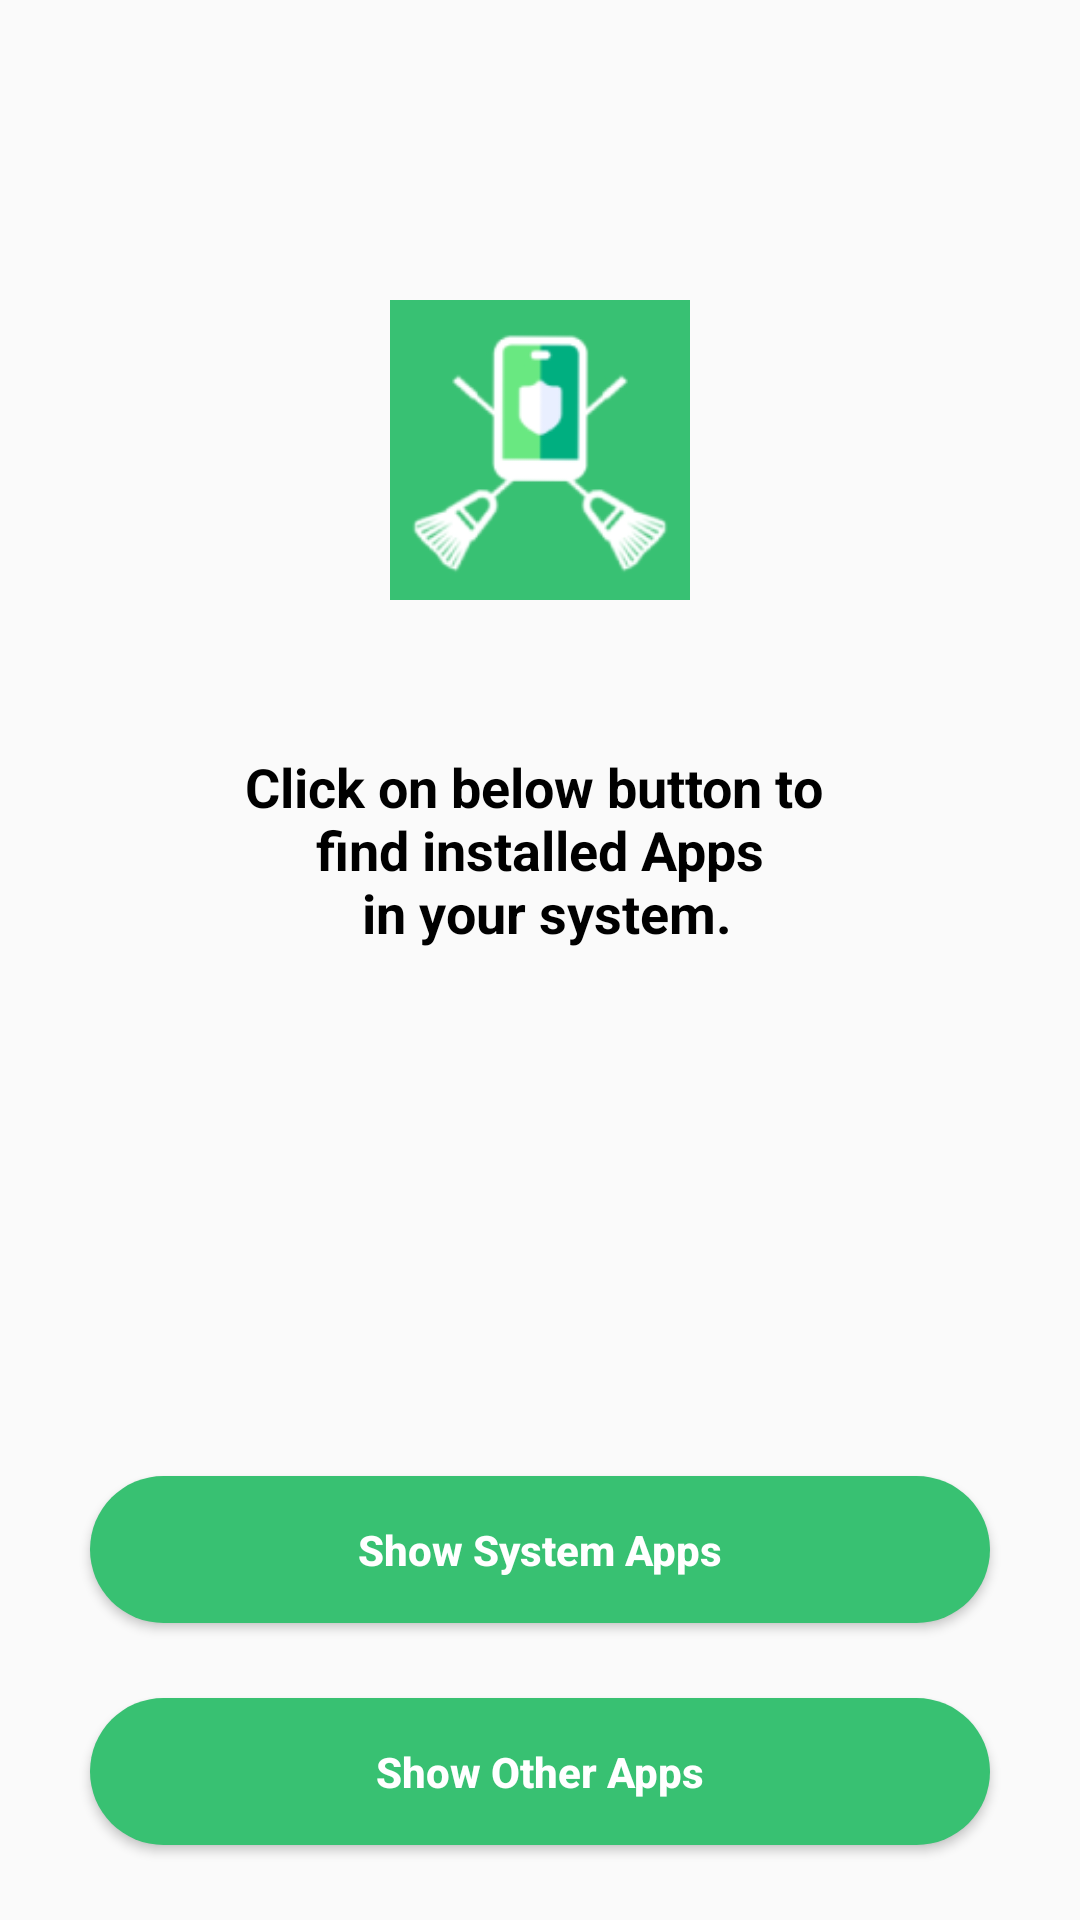

Reconstruct the res/layout file that produces this screen, plus the resources it refers to.
<!-- AndroidManifest.xml: application theme AppTheme -->
<!-- res/layout/activity_main.xml -->
<?xml version="1.0" encoding="utf-8"?>
<RelativeLayout xmlns:android="http://schemas.android.com/apk/res/android"
    android:layout_width="match_parent"
    android:id="@+id/main"
    android:layout_height="match_parent">

    <RelativeLayout
        android:layout_width="match_parent"
        android:layout_height="match_parent">
        <RelativeLayout
            android:id="@+id/linear_header"
            android:layout_width="match_parent"
            android:layout_height="wrap_content"
            android:layout_alignParentTop="true"
            android:orientation="vertical"
            android:visibility="gone">

            <androidx.recyclerview.widget.RecyclerView
                android:layout_width="match_parent"
                android:layout_height="wrap_content"
                android:nestedScrollingEnabled="false"
                android:scrollbars="none">

            </androidx.recyclerview.widget.RecyclerView>

        </RelativeLayout>


        <FrameLayout
            android:layout_marginTop="100dp"
            android:layout_below="@+id/linear_header"
            android:id="@+id/fram_lay"
            android:layout_width="match_parent"
            android:layout_height="wrap_content">

            <ImageView
                android:id="@+id/animation_view"
                android:layout_gravity="center"
                android:layout_width="100dp"
                android:layout_height="100dp"
               android:src="@mipmap/ic_launcher" />

        </FrameLayout>

        <LinearLayout
            android:layout_below="@+id/fram_lay"
            android:layout_width="match_parent"
            android:layout_height="wrap_content"
            android:orientation="vertical">

            <RelativeLayout
                android:layout_width="match_parent"
                android:layout_height="match_parent">

                <RelativeLayout
                    android:id="@+id/scan_ui"
                    android:layout_width="match_parent"
                    android:layout_height="match_parent"
                    android:layout_marginLeft="15dp"
                    android:layout_marginRight="15dp"
                    android:visibility="visible">

                    <TextView
                        android:id="@+id/scan_now_txt"
                        android:layout_width="match_parent"
                        android:layout_height="wrap_content"
                        android:layout_marginTop="50dp"
                        android:layout_marginLeft="50dp"
                        android:layout_marginRight="50dp"
                        android:gravity="center_horizontal"
                        android:text="@string/clickscantext"
                        android:textAppearance="?android:attr/textAppearanceMedium"
                        android:textColor="@color/black"
                        android:textStyle="bold"/>

                    <Button
                        android:id="@+id/scan_system_app"
                        android:layout_above="@+id/scan_other_app"
                        android:layout_width="match_parent"
                        android:layout_height="wrap_content"
                        android:layout_marginLeft="15dp"
                        android:layout_marginRight="15dp"
                        android:layout_marginBottom="25dp"
                        android:background="@drawable/rounded__corner_btn"
                        android:paddingTop="15dp"
                        android:paddingBottom="15dp"
                        android:text="Show System Apps"
                        android:textAllCaps="false"
                        android:textColor="@color/white"
                        android:textStyle="bold" />


                    <Button
                        android:id="@+id/scan_other_app"
                        android:layout_width="match_parent"
                        android:layout_height="wrap_content"
                        android:layout_alignParentBottom="true"
                        android:layout_marginLeft="15dp"
                        android:layout_marginRight="15dp"
                        android:layout_marginBottom="25dp"
                        android:background="@drawable/rounded__corner_btn"
                        android:paddingTop="15dp"
                        android:paddingBottom="15dp"
                        android:text="Show Other Apps"
                        android:textAllCaps="false"
                        android:textColor="@color/white"
                        android:textStyle="bold" />
                </RelativeLayout>

                <RelativeLayout
                    android:id="@+id/listLayout"
                    android:layout_width="match_parent"
                    android:layout_height="match_parent"
                    android:layout_marginLeft="15dp"
                    android:layout_marginRight="15dp"
                    android:visibility="gone">

                    <TextView
                        android:id="@+id/app_found_count"
                        android:layout_width="match_parent"
                        android:layout_height="wrap_content"
                        android:layout_gravity="center"
                        android:layout_marginTop="25dp"
                        android:gravity="center"
                        android:textAppearance="?android:attr/textAppearanceMedium"
                        android:textColor="@color/black"
                        android:textStyle="bold"
                         />

                    <androidx.recyclerview.widget.RecyclerView
                        android:id="@+id/recycler_view"
                        android:layout_width="match_parent"
                        android:layout_height="match_parent"
                        android:layout_below="@+id/app_found_count"
                        android:layout_marginTop="15dp"
                        android:scrollbars="none"
                        android:visibility="visible" />

                    <Button
                        android:id="@+id/rescan_now"
                        android:layout_width="match_parent"
                        android:layout_height="wrap_content"
                        android:layout_alignParentBottom="true"
                        android:layout_marginLeft="15dp"
                        android:layout_marginRight="15dp"
                        android:layout_marginBottom="25dp"
                        android:background="@drawable/rounded__corner_btn"
                        android:paddingTop="15dp"
                        android:paddingBottom="15dp"
                        android:text="@string/rescan"
                        android:textAllCaps="true"
                        android:textColor="@color/white"
                        android:textStyle="bold"
                        android:visibility="gone" />
                </RelativeLayout>

                <RelativeLayout
                    android:id="@+id/noappsfoundLayout"
                    android:layout_width="match_parent"
                    android:layout_height="wrap_content"
                    android:layout_centerInParent="true"
                    android:gravity="center"
                    android:orientation="vertical"
                    android:visibility="gone">

                    <LinearLayout
                        android:layout_width="match_parent"
                        android:layout_height="wrap_content"
                        android:layout_centerInParent="true"
                        android:orientation="vertical">

                        <TextView
                            android:id="@+id/congratulation_txt"
                            android:layout_width="match_parent"
                            android:layout_height="wrap_content"
                            android:layout_marginTop="25dp"
                            android:gravity="center"
                            android:text="@string/congratulation"
                            android:textAppearance="?android:attr/textAppearanceLarge"
                            android:textColor="@color/colorPrimary"
                            android:textStyle="bold"
                             />

                        <TextView
                            android:layout_width="match_parent"
                            android:layout_height="wrap_content"
                            android:layout_below="@+id/congratulation_txt"
                            android:layout_centerInParent="true"
                            android:layout_gravity="center"
                            android:layout_marginTop="5dp"
                            android:gravity="center"
                            android:text="@string/awesome_txt"
                            android:textAppearance="?android:attr/textAppearanceMedium"
                            android:textColor="@color/black"
                             />
                    </LinearLayout>

                </RelativeLayout>

                <ProgressBar
                    android:layout_marginTop="50dp"
                    android:id="@+id/progressBar"
                    android:layout_width="wrap_content"
                    android:layout_height="wrap_content"
                    android:layout_centerInParent="true"
                    android:visibility="gone" />
            </RelativeLayout>
        </LinearLayout>


    </RelativeLayout>

</RelativeLayout>
<!-- resources referenced by this layout -->
<resources>
  <color name="black">#000000</color>
  <color name="colorPrimary">#38c172</color>
  <color name="white">#ffffff</color>
  <!-- drawable rounded__corner_btn (drawable) -->
  <?xml version="1.0" encoding="utf-8"?>
  <shape xmlns:android="http://schemas.android.com/apk/res/android" xmlns:app="http://schemas.android.com/apk/res-auto" xmlns:aapt="http://schemas.android.com/aapt" android:shape="rectangle">
      <solid android:color="@color/colorPrimary"/>
      <corners android:radius="30dp"/>
  </shape>
  <!-- mipmap ic_launcher: png bitmap (mipmap-hdpi, 2872 bytes) -->
  <string name="awesome_txt">No App Found in your system.</string>
  <string name="clickscantext">Click on below button to \n find installed Apps \n in your system.</string>
  <string name="congratulation">Congratulation</string>
  <string name="rescan">Re-scan Now</string>
  <style name="AppTheme" parent="Theme.AppCompat.Light.DarkActionBar">
          <item name="colorAccent">@color/colorAccent</item>
          <item name="colorPrimary">@color/colorPrimary</item>
          <item name="colorPrimaryDark">@color/colorPrimaryDark</item>
      </style>
  <color name="colorAccent">#38c172</color>
  <color name="colorPrimaryDark">#38c172</color>
</resources>
